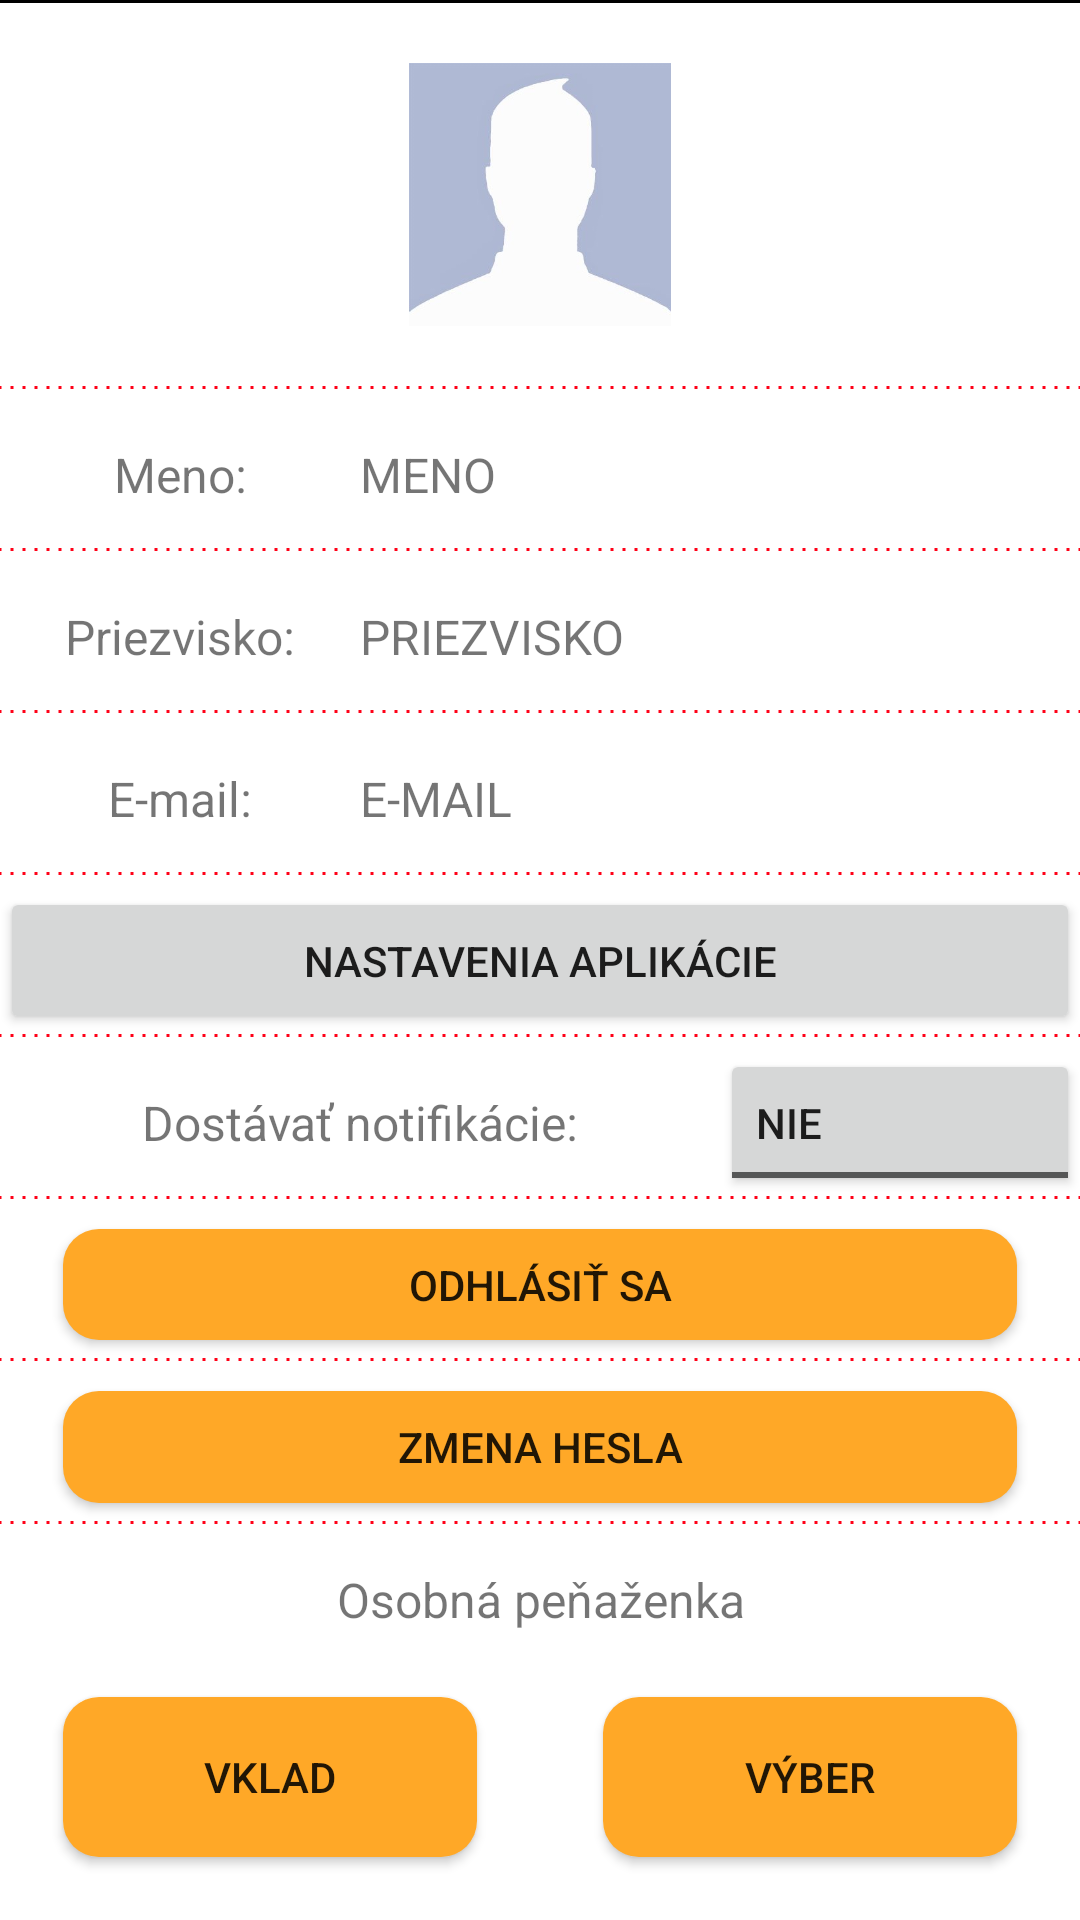

This screen was rendered from an Android layout file. Write that file and the resources it references.
<!-- AndroidManifest.xml: application theme AppTheme.NoActionBar -->
<!-- res/layout/fragment_settings.xml -->
<?xml version="1.0" encoding="utf-8"?>
<LinearLayout xmlns:android="http://schemas.android.com/apk/res/android"
    android:layout_width="match_parent"
    android:layout_height="match_parent"
    android:background="@color/design_default_color_background"
    android:orientation="vertical"
    android:weightSum="5">

    <View
        android:layout_width="match_parent"
        android:layout_height="1dp"
        android:background="@color/black" />

    <LinearLayout
        android:layout_width="match_parent"
        android:layout_height="0dp"
        android:layout_weight="1"
        android:orientation="vertical">

        <ImageView
            android:id="@+id/user_image"
            android:layout_width="match_parent"
            android:layout_height="match_parent"
            android:layout_marginTop="20dp"
            android:layout_marginBottom="20dp"
            android:src="@drawable/profile_pic" />

    </LinearLayout>

    
    <LinearLayout
        android:layout_width="match_parent"
        android:layout_height="0dp"
        android:layout_weight="3"
        android:background="@color/white"
        android:orientation="vertical"
        android:weightSum="7">

        <ImageView
            android:layout_width="match_parent"
            android:layout_height="5dp"
            android:src="@drawable/dotted" />

        
        <LinearLayout
            android:layout_width="match_parent"
            android:layout_height="0dp"
            android:layout_weight="1"
            android:weightSum="3">

            <TextView
                android:layout_width="0dp"
                android:layout_height="match_parent"
                android:layout_weight="1"
                android:gravity="center"
                android:text="@string/settings_name"
                android:textSize="@dimen/item_text_size_big" />

            <TextView
                android:id="@+id/name_text"
                android:layout_width="0dp"
                android:layout_height="match_parent"
                android:layout_weight="2"
                android:gravity="start|center_vertical"
                android:text="MENO"
                android:textSize="@dimen/item_text_size_big" />

        </LinearLayout>

        <ImageView
            android:layout_width="match_parent"
            android:layout_height="5dp"
            android:src="@drawable/dotted" />

        
        <LinearLayout
            android:layout_width="match_parent"
            android:layout_height="0dp"
            android:layout_weight="1"
            android:weightSum="3">

            <TextView
                android:layout_width="0dp"
                android:layout_height="match_parent"
                android:layout_weight="1"
                android:gravity="center"
                android:text="@string/settings_surname"
                android:textSize="@dimen/item_text_size_big" />

            <TextView
                android:id="@+id/surname_text"
                android:layout_width="0dp"
                android:layout_height="match_parent"
                android:layout_weight="2"
                android:gravity="start|center_vertical"
                android:text="PRIEZVISKO"
                android:textSize="@dimen/item_text_size_big" />

        </LinearLayout>

        <ImageView
            android:layout_width="match_parent"
            android:layout_height="5dp"
            android:src="@drawable/dotted" />

        
        <LinearLayout
            android:layout_width="match_parent"
            android:layout_height="0dp"
            android:layout_weight="1"
            android:weightSum="3">

            <TextView
                android:layout_width="0dp"
                android:layout_height="match_parent"
                android:layout_weight="1"
                android:gravity="center"
                android:text="@string/settings_email"
                android:textSize="@dimen/item_text_size_big" />

            <TextView
                android:id="@+id/email_text"
                android:layout_width="0dp"
                android:layout_height="match_parent"
                android:layout_weight="2"
                android:gravity="start|center_vertical"
                android:text="E-MAIL"
                android:textSize="@dimen/item_text_size_big" />

        </LinearLayout>

        <ImageView
            android:layout_width="match_parent"
            android:layout_height="5dp"
            android:src="@drawable/dotted" />

        
        <LinearLayout
            android:layout_width="match_parent"
            android:layout_height="0dp"
            android:layout_weight="1"
            android:weightSum="3">

            <Button
                android:layout_width="match_parent"
                android:layout_height="match_parent"
                android:clickable="false"
                android:text="@string/settings_app_configuration" />

        </LinearLayout>

        <ImageView
            android:layout_width="match_parent"
            android:layout_height="5dp"
            android:src="@drawable/dotted" />

        
        <LinearLayout
            android:layout_width="match_parent"
            android:layout_height="0dp"
            android:layout_weight="1"
            android:weightSum="3">

            <TextView
                android:layout_width="0dp"
                android:layout_height="match_parent"
                android:layout_weight="2"
                android:gravity="center"
                android:text="@string/notifications_toggle"
                android:textSize="@dimen/item_text_size_big" />

            <ToggleButton
                android:id="@+id/notification_toogle"
                android:layout_width="0dp"
                android:layout_height="match_parent"
                android:layout_weight="1"
                android:gravity="start|center_vertical"
                android:textOff="@string/notifications_no"
                android:textOn="@string/notifications_yes" />

        </LinearLayout>

        <ImageView
            android:layout_width="match_parent"
            android:layout_height="5dp"
            android:src="@drawable/dotted" />

        <LinearLayout
            android:layout_width="match_parent"
            android:layout_height="0dp"
            android:layout_weight="1"
            android:orientation="vertical">

            <Button
                android:id="@+id/button_sign_out"
                android:layout_width="match_parent"
                android:layout_height="match_parent"
                android:layout_marginStart="20dp"
                android:layout_marginTop="5dp"
                android:layout_marginEnd="20dp"
                android:layout_marginBottom="5dp"
                android:background="@drawable/item_background_orange"
                android:clickable="false"
                android:text="@string/settings_log_out" />

        </LinearLayout>

        <ImageView
            android:layout_width="match_parent"
            android:layout_height="5dp"
            android:src="@drawable/dotted" />

        <LinearLayout
            android:layout_width="match_parent"
            android:layout_height="0dp"
            android:layout_weight="1"
            android:orientation="vertical">

            <Button
                android:id="@+id/button_password_change"
                android:layout_width="match_parent"
                android:layout_height="match_parent"
                android:layout_marginStart="20dp"
                android:layout_marginTop="5dp"
                android:layout_marginEnd="20dp"
                android:layout_marginBottom="5dp"
                android:background="@drawable/item_background_orange"
                android:clickable="false"
                android:text="@string/settings_change_password" />

        </LinearLayout>

        <ImageView
            android:layout_width="match_parent"
            android:layout_height="5dp"
            android:src="@drawable/dotted" />

    </LinearLayout>

    <LinearLayout
        android:layout_width="match_parent"
        android:layout_height="0dp"
        android:layout_weight="1"
        android:orientation="vertical"
        android:weightSum="3">

        <TextView
            android:id="@+id/user_wallet_title"
            android:layout_width="match_parent"
            android:layout_height="0dp"
            android:layout_weight="1"
            android:gravity="center"
            android:text="@string/settings_personal_wallet"
            android:textSize="@dimen/item_text_size_big" />

        <LinearLayout
            android:layout_width="match_parent"
            android:layout_height="0dp"
            android:layout_weight="2"
            android:orientation="horizontal"
            android:weightSum="2">

            <Button
                android:id="@+id/button_deposit"
                style="?android:attr/button"
                android:layout_width="0dp"
                android:layout_height="match_parent"
                android:layout_marginStart="20dp"
                android:layout_marginTop="10dp"
                android:layout_marginEnd="20dp"
                android:layout_marginBottom="20dp"
                android:layout_weight="1"
                android:background="@drawable/item_background_orange"
                android:text="@string/settings_personal_wallet_deposit" />

            <Button
                android:id="@+id/button_withdraw"
                style="?android:attr/button"
                android:layout_width="0dp"
                android:layout_height="match_parent"
                android:layout_marginStart="20dp"
                android:layout_marginTop="10dp"
                android:layout_marginEnd="20dp"
                android:layout_marginBottom="20dp"
                android:layout_weight="1"
                android:background="@drawable/item_background_orange"
                android:text="@string/settings_personal_wallet_withdrawal" />

        </LinearLayout>

    </LinearLayout>

</LinearLayout>
<!-- resources referenced by this layout -->
<resources>
  <color name="black">#000000</color>
  <color name="white">#ffffff</color>
  <dimen name="item_text_size_big">16sp</dimen>
  <!-- drawable dotted (drawable) -->
  <layer-list xmlns:android="http://schemas.android.com/apk/res/android">
      <item
          android:bottom="-1dp"
          android:left="-1dp"
          android:right="-1dp"
          android:top="0dp">
  
          <shape android:shape="rectangle">
              <stroke
                  android:width="1dp"
                  android:color="#ffff0017"
                  android:dashWidth="1dp"
                  android:dashGap="3dp" />
  
              <solid android:color="@android:color/transparent" />
  
              <padding
                  android:bottom="10dp"
                  android:left="10dp"
                  android:right="10dp"
                  android:top="10dp" />
          </shape>
      </item>
  </layer-list>
  
  
      
      
      
  
      
      
      
      
      
      
  <!-- drawable item_background_orange (drawable) -->
  <?xml version="1.0" encoding="utf-8"?>
  <layer-list xmlns:android="http://schemas.android.com/apk/res/android">
      <item
          android:bottom="1dp"
          android:left="1dp"
          android:right="1dp"
          android:top="1dp">
          <shape android:shape="rectangle">
              <solid android:color="@color/orange" />
              <corners
                  android:bottomLeftRadius="12dp"
                  android:bottomRightRadius="12dp"
                  android:topLeftRadius="12dp"
                  android:topRightRadius="12dp" />
          </shape>
      </item>
  </layer-list>
  <!-- drawable profile_pic: jpg bitmap (drawable, 12973 bytes) -->
  <string name="notifications_no">Nie</string>
  <string name="notifications_toggle">Dostávať notifikácie:</string>
  <string name="notifications_yes">Áno</string>
  <string name="settings_app_configuration">Nastavenia aplikácie</string>
  <string name="settings_change_password">Zmena hesla</string>
  <string name="settings_email">E-mail:</string>
  <string name="settings_log_out">Odhlásiť sa</string>
  <string name="settings_name">Meno:</string>
  <string name="settings_personal_wallet">Osobná peňaženka</string>
  <string name="settings_personal_wallet_deposit">Vklad</string>
  <string name="settings_personal_wallet_withdrawal">Výber</string>
  <string name="settings_surname">Priezvisko:</string>
  <style name="AppTheme.NoActionBar">
          <item name="windowActionBar">false</item>
          <item name="windowNoTitle">true</item>
      </style>
  <color name="orange">#FFA827</color>
</resources>
